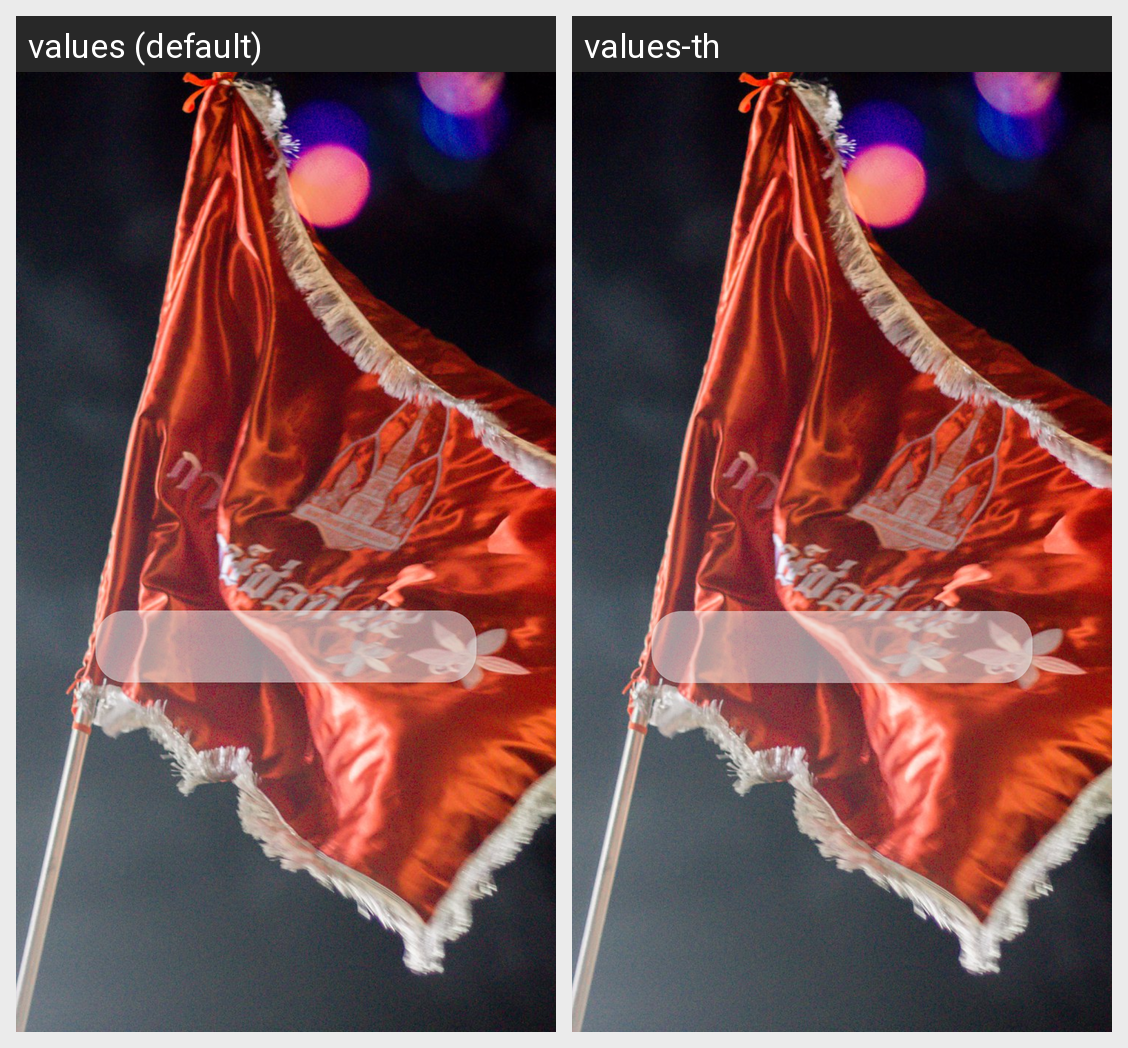

The Android screen above is rendered under two locales of the same app. Produce the string resources it draws, with the default and per-locale values.
Android screen res/layout/activity_login.xml rendered under 2 locales, left to right: values (default), values-th. Device: Nexus 5 (rendered at 1080×1920; each locale shown at half size, 540×960, under a caption strip naming it); theme AppTheme.SlidrActivityTheme.
Strings drawn on this screen, with the default value and each locale's value (text and hints the layout hard-codes, and strings that could not be matched under every locale, appear in the picture but are not listed):

log_kku
  values: SIGN IN
  values-th: ลงชื่อเข้าใช้

pre_login1
  values: Enter via google account
  values-th: เข้าสู่ระบบโดยใช้บัญชี Google

pre_login2
  values: Or use a guest account
  values-th: หรือลงชื่อเข้าใช้ในภายหลัง

log_skip
  values: SKIP
  values-th: ข้าม
